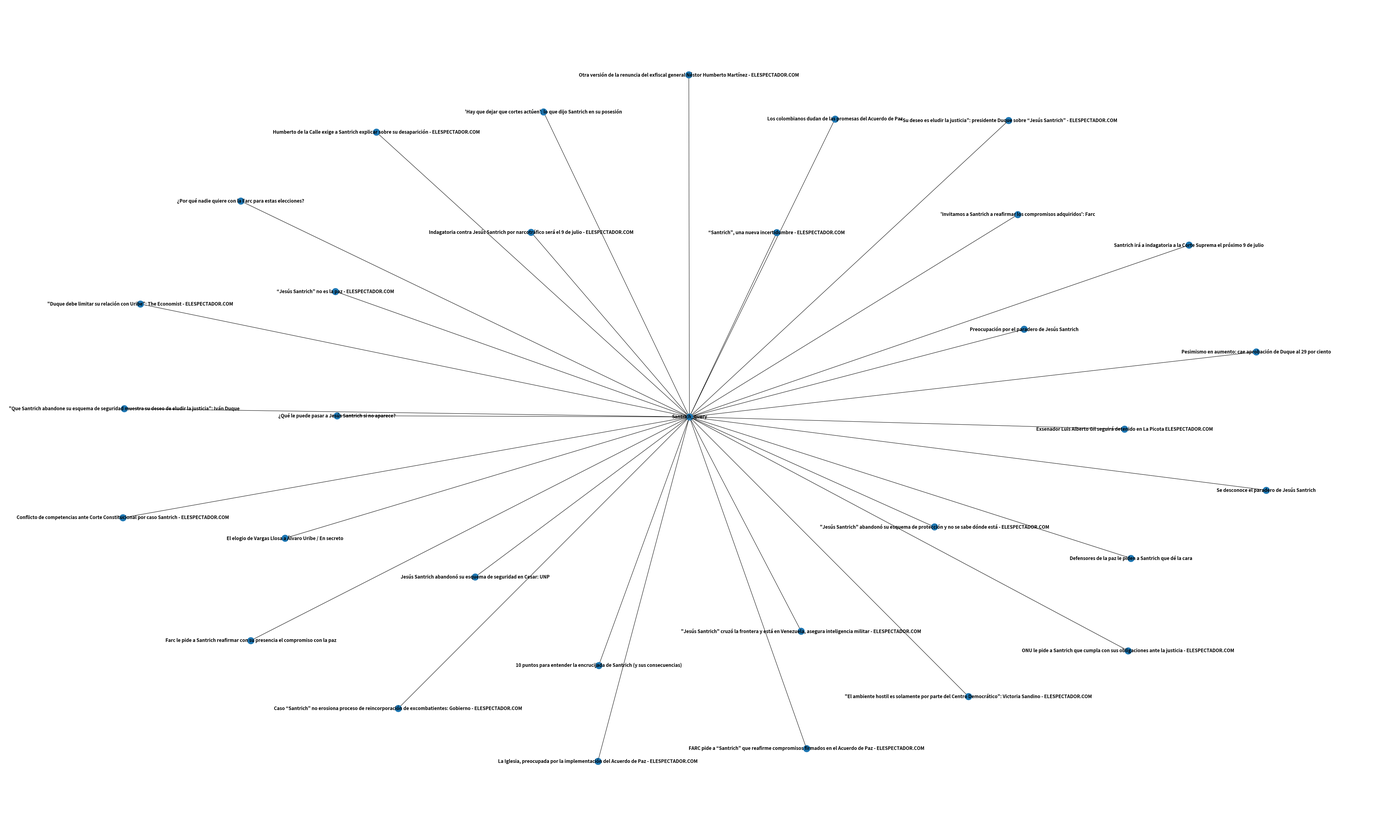

Source code (Python):
#!/usr/bin/env python3
# -*- coding: utf-8 -*-
"""
Created on Thu Jul  4 21:13:59 2019

@author: orangebacked
"""

import pandas as pd
import datetime
import networkx as nx

interable = {'Santrich irá a indagatoria a la Corte Suprema el próximo 9 de julio': {'source': 'El Tiempo', 'item_id': 381358, 'fecha': datetime.date(2019, 6, 27)}, 'Farc le pide a Santrich reafirmar con su presencia el compromiso con la paz': {'source': 'Semana', 'item_id': 621598, 'fecha': datetime.date(2019, 6, 30)}, '10 puntos para entender la encrucijada de Santrich (y sus consecuencias)': {'source': 'Semana', 'item_id': 621690, 'fecha': datetime.date(2019, 7, 2)}, 'Conflicto de competencias ante Corte Constitucional por caso Santrich - ELESPECTADOR.COM': {'source': 'El Espectador', 'item_id': 868772, 'fecha': datetime.date(2019, 7, 2)}, '"El ambiente hostil es solamente por parte del Centro Democrático": Victoria Sandino - ELESPECTADOR.COM': {'source': 'El Espectador', 'item_id': 868324, 'fecha': datetime.date(2019, 6, 29)}, 'La Iglesia, preocupada por la implementación del Acuerdo de Paz - ELESPECTADOR.COM': {'source': 'El Espectador', 'item_id': 868966, 'fecha': datetime.date(2019, 7, 3)}, 'Se desconoce el paradero de Jesús Santrich': {'source': 'Semana', 'item_id': 621587, 'fecha': datetime.date(2019, 6, 30)}, "'Hay que dejar que cortes actúen': lo que dijo Santrich en su posesión": {'source': 'El Tiempo', 'item_id': 373896, 'fecha': datetime.date(2019, 6, 30)}, '“Santrich”, una nueva incertidumbre - ELESPECTADOR.COM': {'source': 'El Espectador', 'item_id': 868763, 'fecha': datetime.date(2019, 7, 1)}, "'Invitamos a Santrich a reafirmar los compromisos adquiridos': Farc": {'source': 'El Tiempo', 'item_id': 382688, 'fecha': datetime.date(2019, 6, 30)}, '“Su deseo es eludir la justicia”: presidente Duque sobre “Jesús Santrich” - ELESPECTADOR.COM': {'source': 'El Espectador', 'item_id': 868684, 'fecha': datetime.date(2019, 7, 1)}, 'Los colombianos dudan de las promesas del Acuerdo de Paz': {'source': 'Semana', 'item_id': 621203, 'fecha': datetime.date(2019, 6, 27)}, 'ONU le pide a Santrich que cumpla con sus obligaciones ante la justicia - ELESPECTADOR.COM': {'source': 'El Espectador', 'item_id': 868756, 'fecha': datetime.date(2019, 7, 1)}, '¿Qué le puede pasar a Jesús Santrich si no aparece?': {'source': 'El Tiempo', 'item_id': 382618, 'fecha': datetime.date(2019, 6, 30)}, '"Jesús Santrich" abandonó su esquema de protección y no se sabe dónde está - ELESPECTADOR.COM': {'source': 'El Espectador', 'item_id': 868642, 'fecha': datetime.date(2019, 6, 30)}, 'Defensores de la paz le piden a Santrich que dé la cara': {'source': 'Semana', 'item_id': 621640, 'fecha': datetime.date(2019, 7, 1)}, '"Jesús Santrich" cruzó la frontera y está en Venezuela, asegura inteligencia militar - ELESPECTADOR.COM': {'source': 'El Espectador', 'item_id': 868849, 'fecha': datetime.date(2019, 7, 2)}, 'Jesús Santrich abandonó su esquema de seguridad en Cesar: UNP': {'source': 'El Tiempo', 'item_id': 382590, 'fecha': datetime.date(2019, 6, 30)}, 'Exsenador Luis Alberto Gil seguirá detenido en La Picota ELESPECTADOR.COM': {'source': 'El Espectador', 'item_id': 869031, 'fecha': datetime.date(2019, 7, 3)}, '¿Por qué nadie quiere con la Farc para estas elecciones?': {'source': 'El Tiempo', 'item_id': 381244, 'fecha': datetime.date(2019, 6, 27)}, '"Que Santrich abandone su esquema de seguridad muestra su deseo de eludir la justicia": Iván Duque': {'source': 'Semana', 'item_id': 621602, 'fecha': datetime.date(2019, 7, 1)}, 'Preocupación por el paradero de Jesús Santrich': {'source': 'El Tiempo', 'item_id': 382678, 'fecha': datetime.date(2019, 6, 30)}, 'Indagatoria contra Jesús Santrich por narcotráfico será el 9 de julio - ELESPECTADOR.COM': {'source': 'El Espectador', 'item_id': 868066, 'fecha': datetime.date(2019, 6, 27)}, 'El elogio de Vargas Llosa a Álvaro Uribe / En secreto': {'source': 'El Tiempo', 'item_id': 382404, 'fecha': datetime.date(2019, 6, 29)}, 'Humberto de la Calle exige a Santrich explicar sobre su desaparición - ELESPECTADOR.COM': {'source': 'El Espectador', 'item_id': 868808, 'fecha': datetime.date(2019, 7, 2)}, 'Caso “Santrich” no erosiona proceso de reincorporación de excombatientes: Gobierno - ELESPECTADOR.COM': {'source': 'El Espectador', 'item_id': 869016, 'fecha': datetime.date(2019, 7, 3)}, 'Pesimismo en aumento: cae aprobación de Duque al 29 por ciento': {'source': 'Semana', 'item_id': 621165, 'fecha': datetime.date(2019, 6, 27)}, '“Jesús Santrich” no es la paz - ELESPECTADOR.COM': {'source': 'El Espectador', 'item_id': 868731, 'fecha': datetime.date(2019, 7, 2)}, 'FARC pide a “Santrich” que reafirme compromisos firmados en el Acuerdo de Paz - ELESPECTADOR.COM': {'source': 'El Espectador', 'item_id': 868680, 'fecha': datetime.date(2019, 6, 30)}, 'Otra versión de la renuncia del exfiscal general Néstor Humberto Martínez - ELESPECTADOR.COM': {'source': 'El Espectador', 'item_id': 868471, 'fecha': datetime.date(2019, 6, 29)}, '"Duque debe limitar su relación con Uribe": The Economist - ELESPECTADOR.COM': {'source': 'El Espectador', 'item_id': 867099, 'fecha': datetime.date(2019, 6, 21)}}

iterable = [('Santrich irá a indagatoria a la Corte Suprema el próximo 9 de julio', {'source': 'El Tiempo', 'item_id': 381358, 'fecha': datetime.date(2019, 6, 27)}), ('Farc le pide a Santrich reafirmar con su presencia el compromiso con la paz', {'source': 'Semana', 'item_id': 621598, 'fecha': datetime.date(2019, 6, 30)}), ('10 puntos para entender la encrucijada de Santrich (y sus consecuencias)', {'source': 'Semana', 'item_id': 621690, 'fecha': datetime.date(2019, 7, 2)}), ('Conflicto de competencias ante Corte Constitucional por caso Santrich - ELESPECTADOR.COM', {'source': 'El Espectador', 'item_id': 868772, 'fecha': datetime.date(2019, 7, 2)}), ('"El ambiente hostil es solamente por parte del Centro Democrático": Victoria Sandino - ELESPECTADOR.COM', {'source': 'El Espectador', 'item_id': 868324, 'fecha': datetime.date(2019, 6, 29)}), ('La Iglesia, preocupada por la implementación del Acuerdo de Paz - ELESPECTADOR.COM', {'source': 'El Espectador', 'item_id': 868966, 'fecha': datetime.date(2019, 7, 3)}), ('Se desconoce el paradero de Jesús Santrich', {'source': 'Semana', 'item_id': 621587, 'fecha': datetime.date(2019, 6, 30)}), ("'Hay que dejar que cortes actúen': lo que dijo Santrich en su posesión", {'source': 'El Tiempo', 'item_id': 373896, 'fecha': datetime.date(2019, 6, 30)}), ('“Santrich”, una nueva incertidumbre - ELESPECTADOR.COM', {'source': 'El Espectador', 'item_id': 868763, 'fecha': datetime.date(2019, 7, 1)}), ("'Invitamos a Santrich a reafirmar los compromisos adquiridos': Farc", {'source': 'El Tiempo', 'item_id': 382688, 'fecha': datetime.date(2019, 6, 30)}), ('“Su deseo es eludir la justicia”: presidente Duque sobre “Jesús Santrich” - ELESPECTADOR.COM', {'source': 'El Espectador', 'item_id': 868684, 'fecha': datetime.date(2019, 7, 1)}), ('Los colombianos dudan de las promesas del Acuerdo de Paz', {'source': 'Semana', 'item_id': 621203, 'fecha': datetime.date(2019, 6, 27)}), ('ONU le pide a Santrich que cumpla con sus obligaciones ante la justicia - ELESPECTADOR.COM', {'source': 'El Espectador', 'item_id': 868756, 'fecha': datetime.date(2019, 7, 1)}), ('¿Qué le puede pasar a Jesús Santrich si no aparece?', {'source': 'El Tiempo', 'item_id': 382618, 'fecha': datetime.date(2019, 6, 30)}), ('"Jesús Santrich" abandonó su esquema de protección y no se sabe dónde está - ELESPECTADOR.COM', {'source': 'El Espectador', 'item_id': 868642, 'fecha': datetime.date(2019, 6, 30)}), ('Defensores de la paz le piden a Santrich que dé la cara', {'source': 'Semana', 'item_id': 621640, 'fecha': datetime.date(2019, 7, 1)}), ('"Jesús Santrich" cruzó la frontera y está en Venezuela, asegura inteligencia militar - ELESPECTADOR.COM', {'source': 'El Espectador', 'item_id': 868849, 'fecha': datetime.date(2019, 7, 2)}), ('Jesús Santrich abandonó su esquema de seguridad en Cesar: UNP', {'source': 'El Tiempo', 'item_id': 382590, 'fecha': datetime.date(2019, 6, 30)}), ('Exsenador Luis Alberto Gil seguirá detenido en La Picota ELESPECTADOR.COM', {'source': 'El Espectador', 'item_id': 869031, 'fecha': datetime.date(2019, 7, 3)}), ('¿Por qué nadie quiere con la Farc para estas elecciones?', {'source': 'El Tiempo', 'item_id': 381244, 'fecha': datetime.date(2019, 6, 27)}), ('"Que Santrich abandone su esquema de seguridad muestra su deseo de eludir la justicia": Iván Duque', {'source': 'Semana', 'item_id': 621602, 'fecha': datetime.date(2019, 7, 1)}), ('Preocupación por el paradero de Jesús Santrich', {'source': 'El Tiempo', 'item_id': 382678, 'fecha': datetime.date(2019, 6, 30)}), ('Indagatoria contra Jesús Santrich por narcotráfico será el 9 de julio - ELESPECTADOR.COM', {'source': 'El Espectador', 'item_id': 868066, 'fecha': datetime.date(2019, 6, 27)}), ('El elogio de Vargas Llosa a Álvaro Uribe / En secreto', {'source': 'El Tiempo', 'item_id': 382404, 'fecha': datetime.date(2019, 6, 29)}), ('Humberto de la Calle exige a Santrich explicar sobre su desaparición - ELESPECTADOR.COM', {'source': 'El Espectador', 'item_id': 868808, 'fecha': datetime.date(2019, 7, 2)}), ('Caso “Santrich” no erosiona proceso de reincorporación de excombatientes: Gobierno - ELESPECTADOR.COM', {'source': 'El Espectador', 'item_id': 869016, 'fecha': datetime.date(2019, 7, 3)}), ('Pesimismo en aumento: cae aprobación de Duque al 29 por ciento', {'source': 'Semana', 'item_id': 621165, 'fecha': datetime.date(2019, 6, 27)}), ('“Jesús Santrich” no es la paz - ELESPECTADOR.COM', {'source': 'El Espectador', 'item_id': 868731, 'fecha': datetime.date(2019, 7, 2)}), ('FARC pide a “Santrich” que reafirme compromisos firmados en el Acuerdo de Paz - ELESPECTADOR.COM', {'source': 'El Espectador', 'item_id': 868680, 'fecha': datetime.date(2019, 6, 30)}), ('Otra versión de la renuncia del exfiscal general Néstor Humberto Martínez - ELESPECTADOR.COM', {'source': 'El Espectador', 'item_id': 868471, 'fecha': datetime.date(2019, 6, 29)}), ('"Duque debe limitar su relación con Uribe": The Economist - ELESPECTADOR.COM', {'source': 'El Espectador', 'item_id': 867099, 'fecha': datetime.date(2019, 6, 21)})]

edges1 = [('Santrich_query', 'Santrich irá a indagatoria a la Corte Suprema el próximo 9 de julio'), ('Santrich_query', 'Farc le pide a Santrich reafirmar con su presencia el compromiso con la paz'), ('Santrich_query', '10 puntos para entender la encrucijada de Santrich (y sus consecuencias)'), ('Santrich_query', 'Conflicto de competencias ante Corte Constitucional por caso Santrich - ELESPECTADOR.COM'), ('Santrich_query', '"El ambiente hostil es solamente por parte del Centro Democrático": Victoria Sandino - ELESPECTADOR.COM'), ('Santrich_query', 'La Iglesia, preocupada por la implementación del Acuerdo de Paz - ELESPECTADOR.COM'), ('Santrich_query', 'Se desconoce el paradero de Jesús Santrich'), ('Santrich_query', "'Hay que dejar que cortes actúen': lo que dijo Santrich en su posesión"), ('Santrich_query', '“Santrich”, una nueva incertidumbre - ELESPECTADOR.COM'), ('Santrich_query', "'Invitamos a Santrich a reafirmar los compromisos adquiridos': Farc"), ('Santrich_query', '“Su deseo es eludir la justicia”: presidente Duque sobre “Jesús Santrich” - ELESPECTADOR.COM'), ('Santrich_query', 'Los colombianos dudan de las promesas del Acuerdo de Paz'), ('Santrich_query', 'ONU le pide a Santrich que cumpla con sus obligaciones ante la justicia - ELESPECTADOR.COM'), ('Santrich_query', '¿Qué le puede pasar a Jesús Santrich si no aparece?'), ('Santrich_query', '"Jesús Santrich" abandonó su esquema de protección y no se sabe dónde está - ELESPECTADOR.COM'), ('Santrich_query', 'Defensores de la paz le piden a Santrich que dé la cara'), ('Santrich_query', '"Jesús Santrich" cruzó la frontera y está en Venezuela, asegura inteligencia militar - ELESPECTADOR.COM'), ('Santrich_query', 'Jesús Santrich abandonó su esquema de seguridad en Cesar: UNP'), ('Santrich_query', 'Exsenador Luis Alberto Gil seguirá detenido en La Picota ELESPECTADOR.COM'), ('Santrich_query', '¿Por qué nadie quiere con la Farc para estas elecciones?'), ('Santrich_query', '"Que Santrich abandone su esquema de seguridad muestra su deseo de eludir la justicia": Iván Duque'), ('Santrich_query', 'Preocupación por el paradero de Jesús Santrich'), ('Santrich_query', 'Indagatoria contra Jesús Santrich por narcotráfico será el 9 de julio - ELESPECTADOR.COM'), ('Santrich_query', 'El elogio de Vargas Llosa a Álvaro Uribe / En secreto'), ('Santrich_query', 'Humberto de la Calle exige a Santrich explicar sobre su desaparición - ELESPECTADOR.COM'), ('Santrich_query', 'Caso “Santrich” no erosiona proceso de reincorporación de excombatientes: Gobierno - ELESPECTADOR.COM'), ('Santrich_query', 'Pesimismo en aumento: cae aprobación de Duque al 29 por ciento'), ('Santrich_query', '“Jesús Santrich” no es la paz - ELESPECTADOR.COM'), ('Santrich_query', 'FARC pide a “Santrich” que reafirme compromisos firmados en el Acuerdo de Paz - ELESPECTADOR.COM'), ('Santrich_query', 'Otra versión de la renuncia del exfiscal general Néstor Humberto Martínez - ELESPECTADOR.COM'), ('Santrich_query', '"Duque debe limitar su relación con Uribe": The Economist - ELESPECTADOR.COM')]


G = nx.Graph()
G.add_nodes_from(iterable)
G.add_node("Santrich_query")
G.add_edges_from(edges1)
import matplotlib.pyplot as plt


plt.figure(figsize=(50,30))

nx.draw(G, with_labels=True, font_weight='bold')
